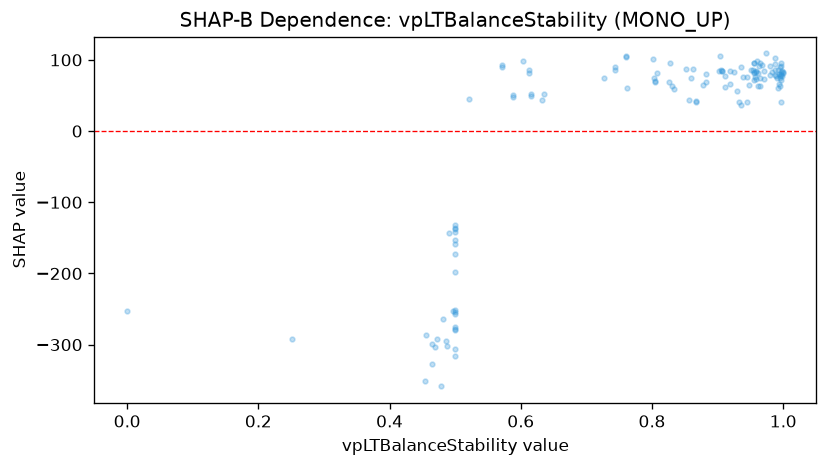

Values plotted in this chart, from the file beside it:
feature_value, shap_value
0.588, 47.58
0.588, 50.26
0.616, 52.17
0.616, 49.42
0.762, 60.7
0.954, 85.69
0.955, 95.68
0.955, 71.09
0.955, 82.35
0.955, 95.68
0.955, 82.05
0.968, 92.12
0.965, 74.66
0.996, 91.98
0.996, 96.24
0.992, 60.31
1.0, 82.15
0.996, 40.7
0.958, 83.85
0.958, 73.11
0.958, 82.35
0.962, 63.94
0.995, 77.73
0.5, -253.9
0.521, 44.35
0.933, 40.27
0.962, 81.47
0.905, 85.2
0.907, 84.21
0.863, 87.57
0.571, 90.64
0.571, 92.72
0.5, -278
0.957, 76.38
0.86, 74.35
0.636, 51.53
0.5, -197.3
0.826, 68.77
0.804, 69.45
0.804, 70.48
0.831, 62.82
0.994, 79.65
0.877, 64.13
0.911, 61.33
0.911, 77.57
0.883, 79.6
0.883, 69.37
0.951, 85.88
0.919, 83.85
0.998, 83.85
0.992, 85.88
0.482, -263.8
0.998, 78.01
0.988, 78.76
0.965, 62.8
0.989, 77.57
0.995, 74.17
0.828, 95.63
0.902, 84.31
0.852, 87.26
... 74 more rows
